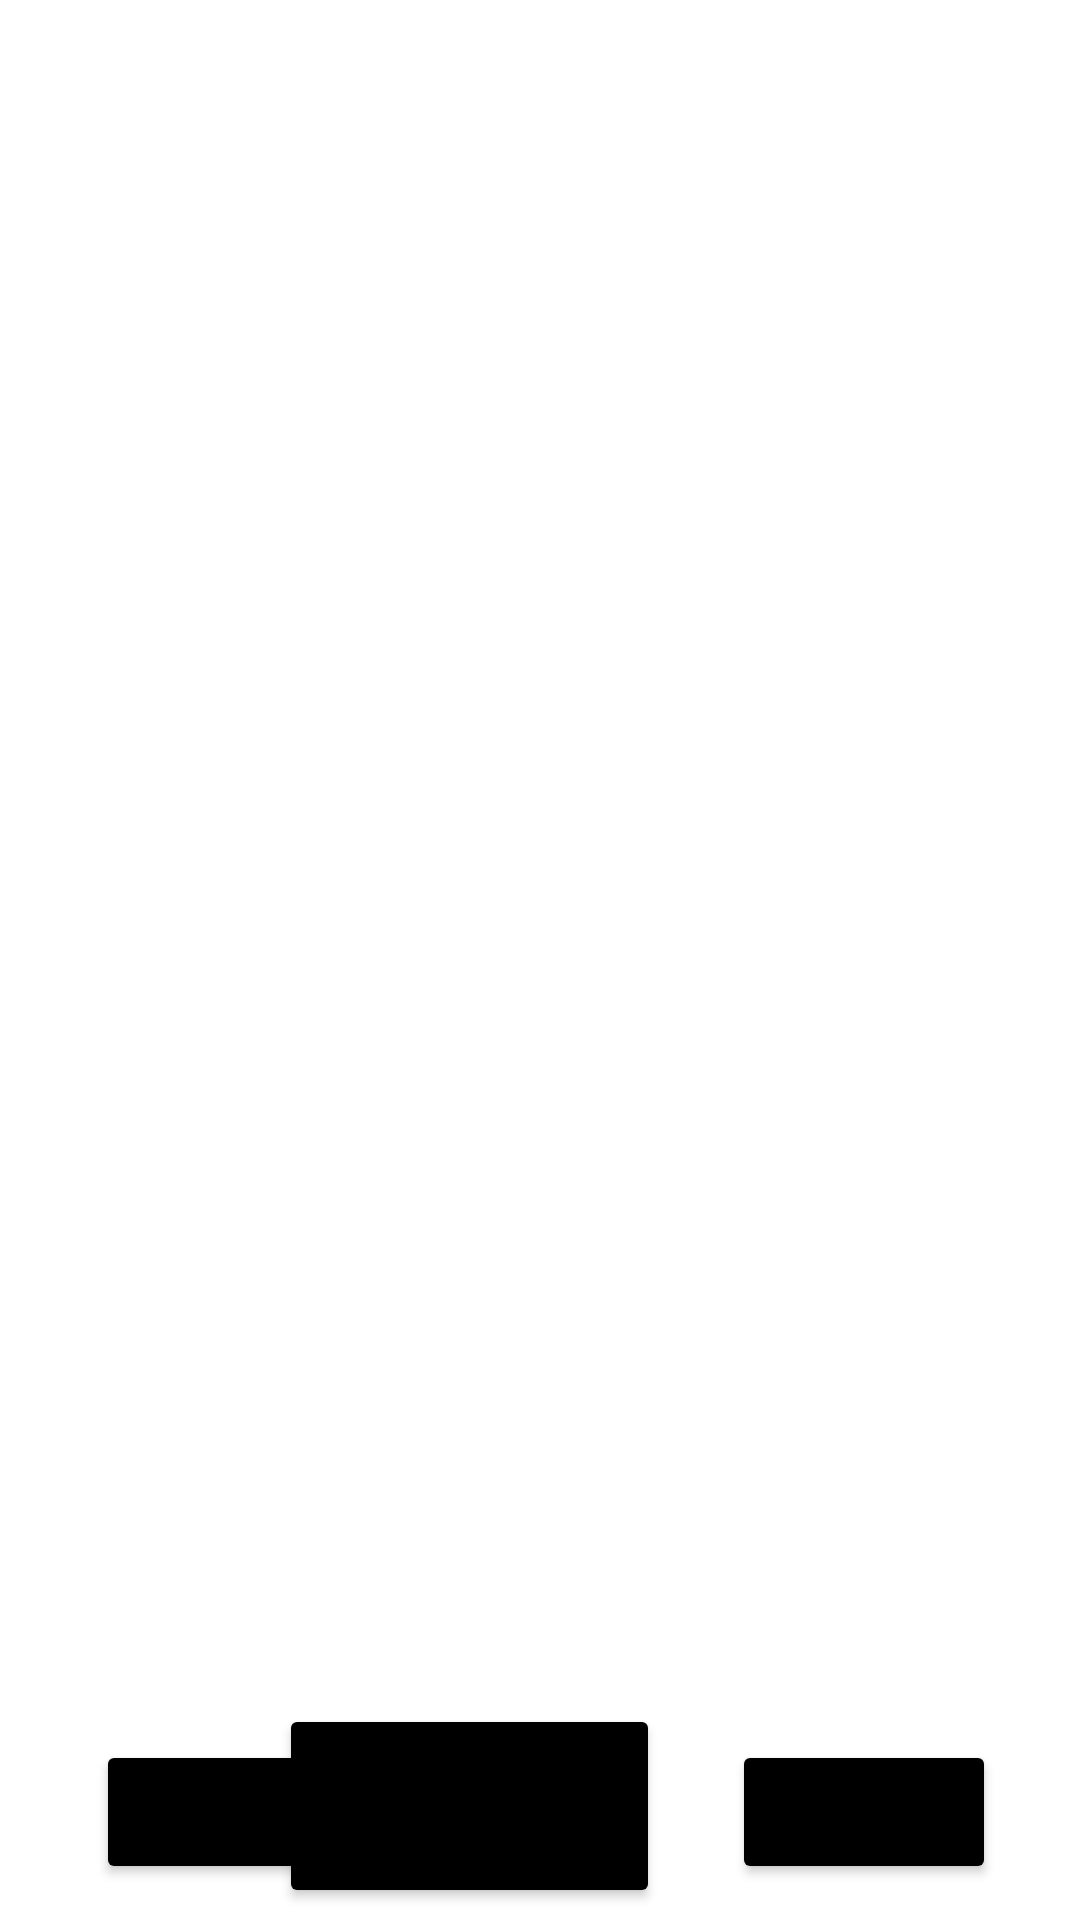

Layout XML and referenced resources for this Android screen:
<!-- AndroidManifest.xml: application theme Theme.SmartMishen -->
<!-- res/layout/activity_main.xml -->
<?xml version="1.0" encoding="utf-8"?>
<androidx.constraintlayout.widget.ConstraintLayout xmlns:android="http://schemas.android.com/apk/res/android"
    xmlns:app="http://schemas.android.com/apk/res-auto"
    xmlns:tools="http://schemas.android.com/tools"
    android:layout_width="match_parent"
    android:layout_height="match_parent"
    tools:context=".MainActivity">

    <Button
        android:id="@+id/analiz"
        android:layout_width="127dp"
        android:layout_height="68dp"
        android:layout_marginEnd="140dp"
        android:layout_marginBottom="4dp"
        android:text="анализ"
        android:backgroundTint="@color/black"
        app:layout_constraintBottom_toBottomOf="parent"
        app:layout_constraintEnd_toEndOf="parent" />

    <Button
        android:id="@+id/button2"
        android:layout_width="wrap_content"
        android:layout_height="wrap_content"
        android:layout_marginEnd="28dp"
        android:backgroundTint="@color/black"
        android:layout_marginBottom="12dp"
        android:text="Button"
        app:layout_constraintBottom_toBottomOf="parent"
        app:layout_constraintEnd_toEndOf="parent" />

    <Button
        android:id="@+id/button3"
        android:layout_width="wrap_content"
        android:layout_height="wrap_content"
        android:layout_marginStart="32dp"
        android:backgroundTint="@color/black"
        android:layout_marginBottom="12dp"
        android:text="Button"
        app:layout_constraintBottom_toBottomOf="parent"
        app:layout_constraintStart_toStartOf="parent" />
</androidx.constraintlayout.widget.ConstraintLayout>
<!-- resources referenced by this layout -->
<resources>
  <style name="Theme.SmartMishen" parent="Theme.MaterialComponents.DayNight.DarkActionBar">
          
          <item name="colorPrimary">@color/purple_500</item>
          <item name="colorPrimaryVariant">@color/purple_700</item>
          <item name="colorOnPrimary">@color/white</item>
          
          <item name="colorSecondary">@color/teal_200</item>
          <item name="colorSecondaryVariant">@color/teal_700</item>
          <item name="colorOnSecondary">@color/black</item>
          
          <item name="android:statusBarColor" tools:targetApi="l">?attr/colorPrimaryVariant</item>
          
      </style>
  <!-- not gathered from this repository: default colours our renderer supplied (Android Studio template values) -->
  <color name="purple_500">#FF6200EE</color>
  <color name="purple_700">#FF3700B3</color>
  <color name="teal_200">#FF03DAC5</color>
  <color name="teal_700">#FF018786</color>
  <color name="black">#FF000000</color>
  <color name="white">#FFFFFFFF</color>
</resources>
